Photos from the image-classification dataset "classification" in the GitHub repository DylanHughes02/fruit-detection-project. Its 4 classes are: apple, banana, orange, pear.

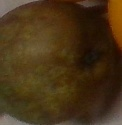
Label: pear

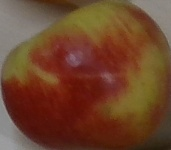
Label: apple

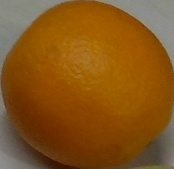
Label: orange

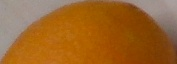
Label: orange

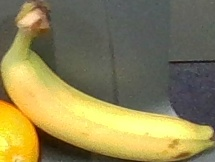
Label: banana

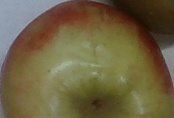
Label: apple
